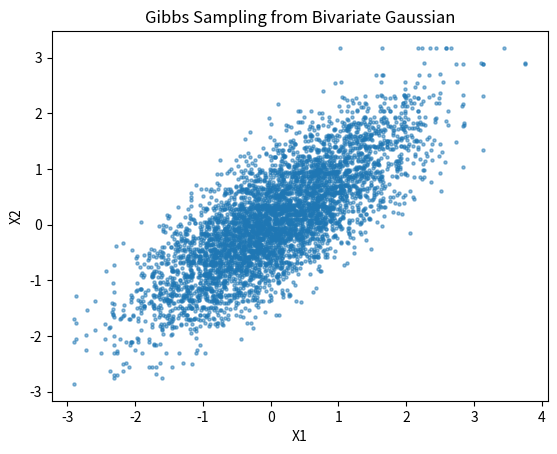

This figure's Python source:
import numpy as np
import matplotlib.pyplot as plt

"""
#1: MCMC: The "Metropolis" Family of Algorithms
"""

# Metroplois Hastings 

# Metropolis

# Gibbs

def sample_x1_given_x2(x2, mu1, mu2, sigma1, sigma2, rho):
    mu_cond = mu1 + rho * (sigma1 / sigma2) * (x2 - mu2)
    sigma_cond = sigma1 * np.sqrt(1 - rho**2)
    return np.random.normal(mu_cond, sigma_cond)

def sample_x2_given_x1(x1, mu1, mu2, sigma1, sigma2, rho):
    mu_cond = mu2 + rho * (sigma2 / sigma1) * (x1 - mu1)
    sigma_cond = sigma2 * np.sqrt(1 - rho ** 2)
    return np.random.normal(mu_cond, sigma_cond)

def gibbs_sampler(mu, sigma, rho, num_samples, burn_in=100):
    """
    Perform Gibbs sampling for a bivariate Gaussian distribution.

    Parameters:
    - mu: Mean vector [mu1, mu2]
    - sigma: Standard deviations [sigma1, sigma2]
    - rho: Correlation coefficient
    - num_samples: Number of samples to generate
    - burn_in: Number of initial samples to discard (optional)

    Returns:
    - samples: Array of shape (num_samples, 2) containing the generated samples.
    """
    samples = np.zeros((num_samples + burn_in, 2))

    # Initialize with some arbitrary value
    x1, x2 = 0, 0

    for i in range(num_samples + burn_in):
        # TODO: Sample x2 given x1 using the conditional Gaussian
        u = np.random.normal(0,1)
        if u < 0.5:
            x1 = sample_x1_given_x2(x2, mu[0], mu[1], sigma[0], sigma[1], rho)
        else: 
            x2 = sample_x2_given_x1(x1, mu[0], mu[1], sigma[0], sigma[1], rho)

        # Store the sample
        samples[i] = [x1, x2]

    return samples[burn_in:]  # Discard burn-in samples

# Define parameters
mu = [0, 0]       # Mean vector
sigma = [1, 1]    # Standard deviations
rho = 0.8         # Correlation coefficient
num_samples = 5000
# Run Gibbs sampler
samples = gibbs_sampler(mu, sigma, rho, num_samples)

# Plot results
plt.scatter(samples[:, 0], samples[:, 1], alpha=0.5, s=5)
plt.xlabel('X1')
plt.ylabel('X2')
plt.title('Gibbs Sampling from Bivariate Gaussian')
plt.show()
